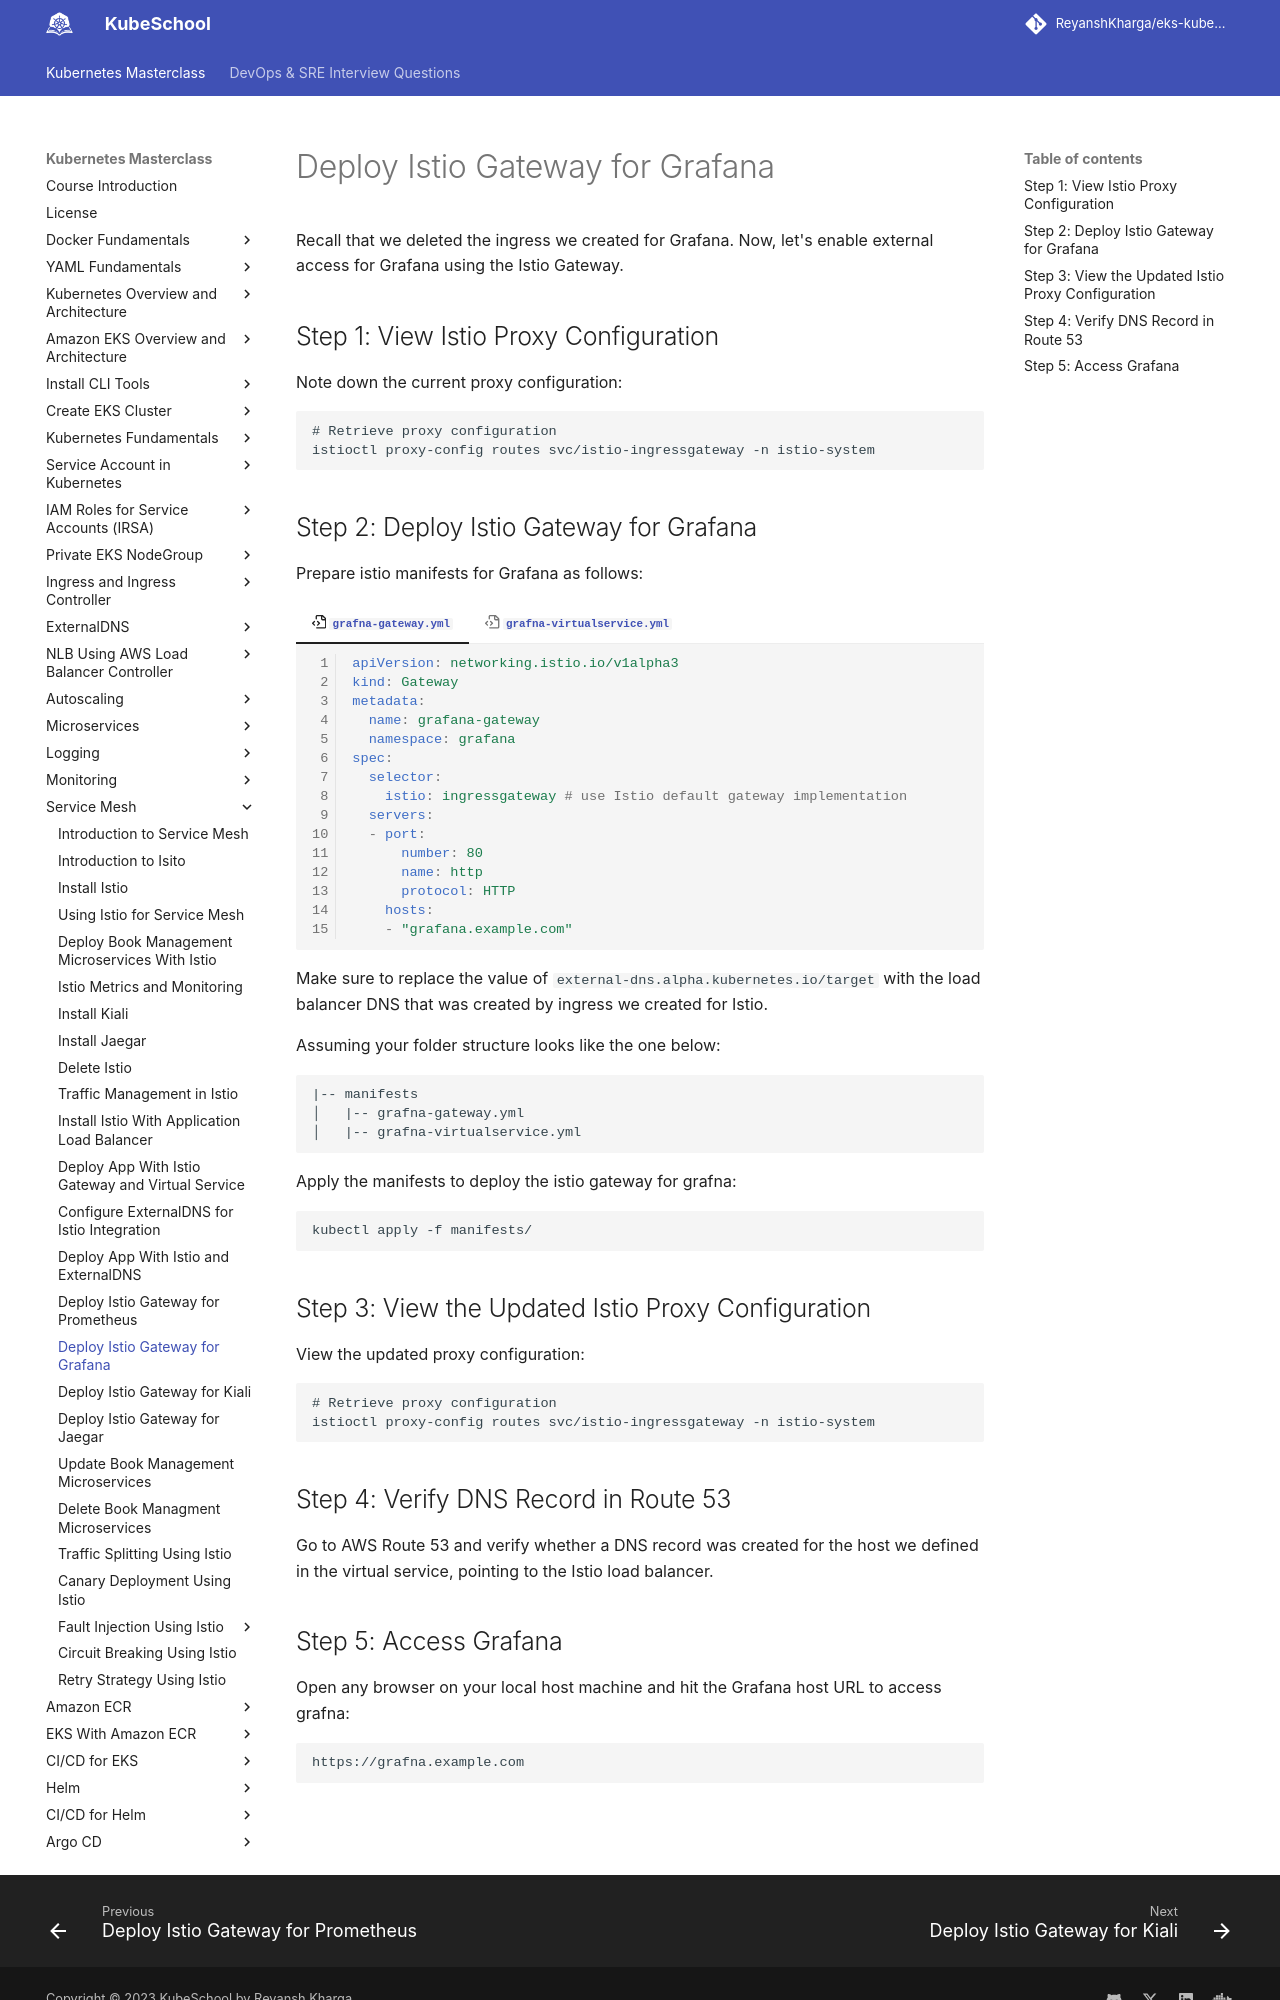

repository: ReyanshKharga/kloudkoncepts · page: kubernetes-on-eks/service-mesh/deploy-istio-gateway-for-grafana/index.html · generator: mkdocs

---
description: Learn how to efficiently set up Istio Gateway for Grafana. Elevate your system observability and performance management effortlessly.
---

# Deploy Istio Gateway for Grafana

Recall that we deleted the ingress we created for Grafana. Now, let's enable external access for Grafana using the Istio Gateway.


## Step 1: View Istio Proxy Configuration

Note down the current proxy configuration:

```
# Retrieve proxy configuration
istioctl proxy-config routes svc/istio-ingressgateway -n istio-system
```


## Step 2: Deploy Istio Gateway for Grafana

Prepare istio manifests for Grafana as follows:

=== ":octicons-file-code-16: `grafna-gateway.yml`"

    ```yaml linenums="1"
    apiVersion: networking.istio.io/v1alpha3
    kind: Gateway
    metadata:
      name: grafana-gateway
      namespace: grafana
    spec: 
      selector:
        istio: ingressgateway # use Istio default gateway implementation
      servers:
      - port:
          number: 80
          name: http
          protocol: HTTP
        hosts:
        - "grafana.example.com"
    ```

=== ":octicons-file-code-16: `grafna-virtualservice.yml`"

    ```yaml linenums="1"
    apiVersion: networking.istio.io/v1alpha3
    kind: VirtualService
    metadata:
      name: grafana-virtualservice
      namespace: grafana
      annotations:
        external-dns.alpha.kubernetes.io/target: "istio-load-balancer-1556246780.ap-south-1.elb.amazonaws.com"
    spec: 
      hosts:
      - "grafana.example.com"
      gateways:
      - grafana-gateway
      http:
      - match: 
        - uri:   
            prefix: /
        route:
        - destination:
            host: grafana
            port:
              number: 80
    ```

Make sure to replace the value of `external-dns.alpha.kubernetes.io/target` with the load balancer DNS that was created by ingress we created for Istio.

Assuming your folder structure looks like the one below:

```
|-- manifests
│   |-- grafna-gateway.yml
│   |-- grafna-virtualservice.yml
```

Apply the manifests to deploy the istio gateway for grafna:

```
kubectl apply -f manifests/
```


## Step 3: View the Updated Istio Proxy Configuration

View the updated proxy configuration:

```
# Retrieve proxy configuration
istioctl proxy-config routes svc/istio-ingressgateway -n istio-system
```


## Step 4: Verify DNS Record in Route 53

Go to AWS Route 53 and verify whether a DNS record was created for the host we defined in the virtual service, pointing to the Istio load balancer.
